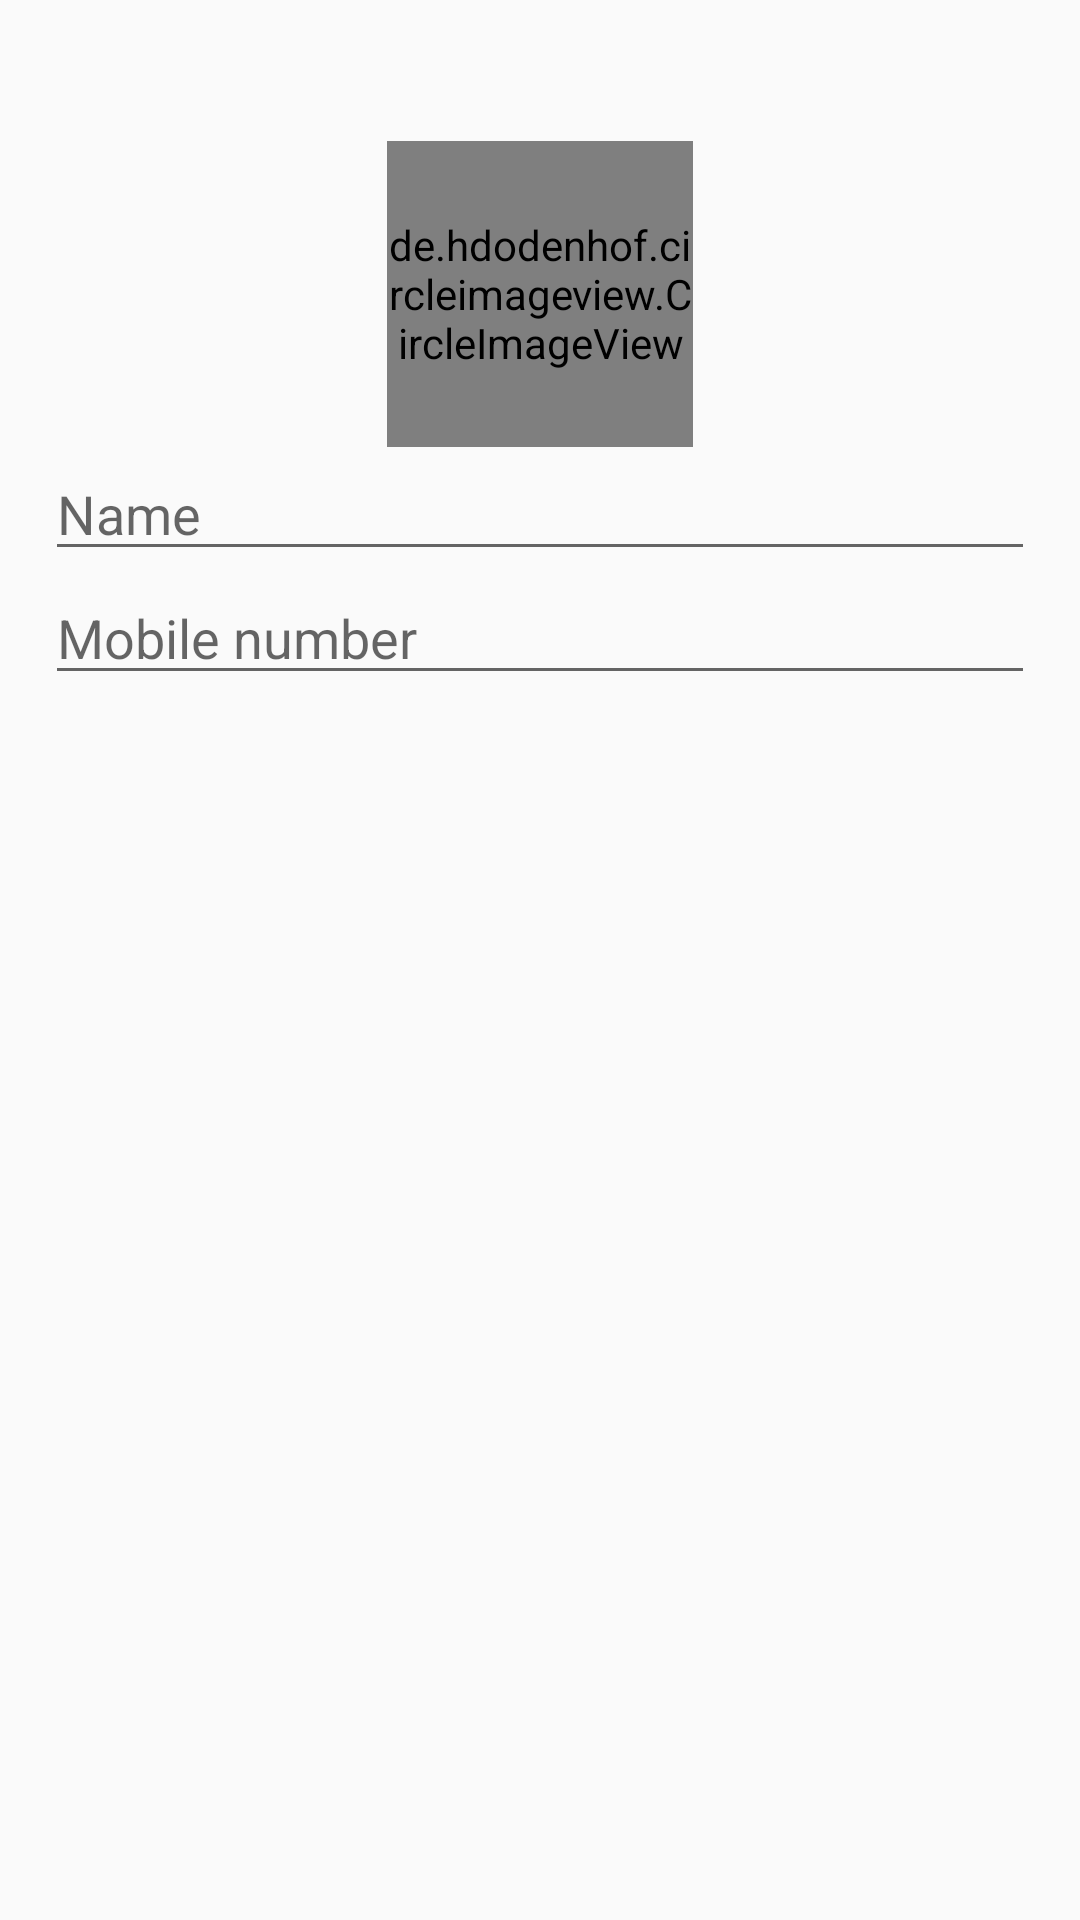

The Android layout XML behind this screen, and the referenced resources:
<!-- AndroidManifest.xml: application theme AppTheme -->
<!-- res/layout/createprofile.xml -->
<?xml version="1.0" encoding="utf-8"?>
<androidx.constraintlayout.widget.ConstraintLayout
    xmlns:android="http://schemas.android.com/apk/res/android"
    xmlns:app="http://schemas.android.com/apk/res-auto"
    xmlns:tools="http://schemas.android.com/tools"
    android:layout_width="match_parent"
    android:padding="15dp"
    android:layout_height="match_parent">

    <ScrollView
        android:layout_width="match_parent"
        android:layout_height="match_parent"
        tools:layout_editor_absoluteX="13dp"
        tools:layout_editor_absoluteY="-6dp">

        <androidx.constraintlayout.widget.ConstraintLayout
            android:layout_width="match_parent"
            android:layout_height="match_parent">

            <de.hdodenhof.circleimageview.CircleImageView
                android:id="@+id/profile_pic_upload_id"
                android:layout_width="102dp"
                android:layout_height="102dp"
                android:layout_marginTop="32dp"
                android:src="@drawable/camera"
                app:layout_constraintEnd_toEndOf="parent"
                app:layout_constraintStart_toStartOf="parent"
                app:layout_constraintTop_toTopOf="parent" />

            <EditText
                android:id="@+id/input_name_id"
                android:layout_width="match_parent"
                android:layout_height="wrap_content"
                android:hint="Name"
                android:textColor="#000"
                app:layout_constraintTop_toBottomOf="@+id/profile_pic_upload_id" />

            <EditText
                android:id="@+id/input_mobile_id"
                android:layout_width="match_parent"
                android:layout_height="wrap_content"
                android:hint="Mobile number"
                android:inputType="phone"
                android:textColor="#000"
                app:layout_constraintTop_toBottomOf="@+id/input_name_id" />


        </androidx.constraintlayout.widget.ConstraintLayout>


    </ScrollView>

</androidx.constraintlayout.widget.ConstraintLayout>
<!-- resources referenced by this layout -->
<resources>
  <style name="AppTheme" parent="Theme.AppCompat.Light.DarkActionBar">
          
          <item name="colorPrimary">#03A9F4</item>
          <item name="colorPrimaryDark">#03A9F4</item>
          <item name="colorAccent">@color/colorAccent</item>
      </style>
  <!-- not gathered from this repository: default colours our renderer supplied (Android Studio template values) -->
  <color name="colorAccent">#FF03DAC5</color>
</resources>
